Image classification data set "data" (shkj250/nailong_dataset on GitHub). Class labels (2): nailong, naiwa.

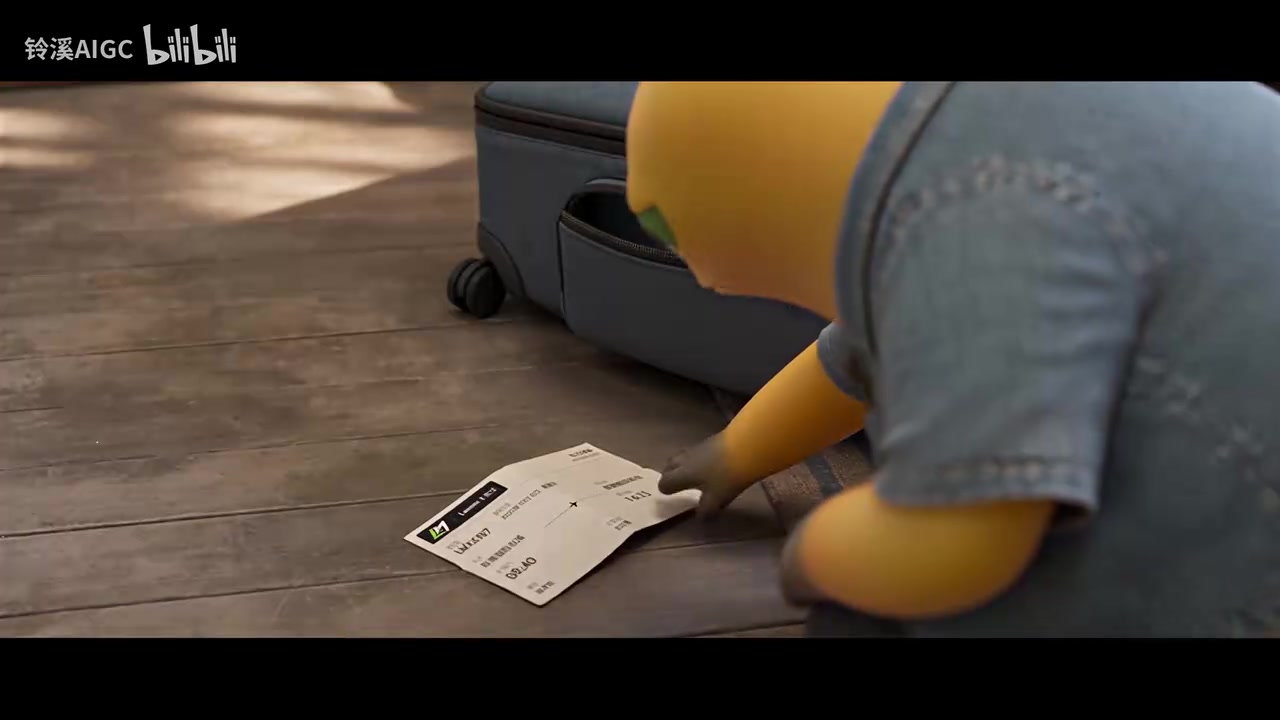
Label: naiwa

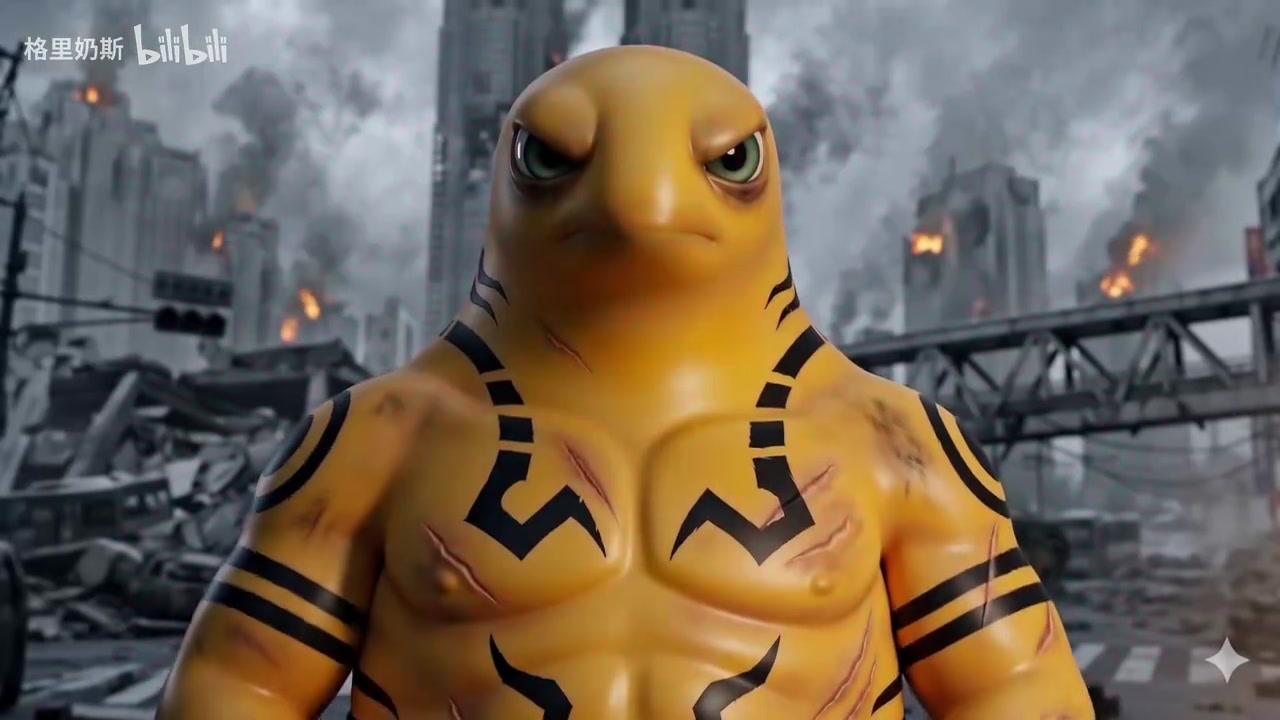
Label: naiwa

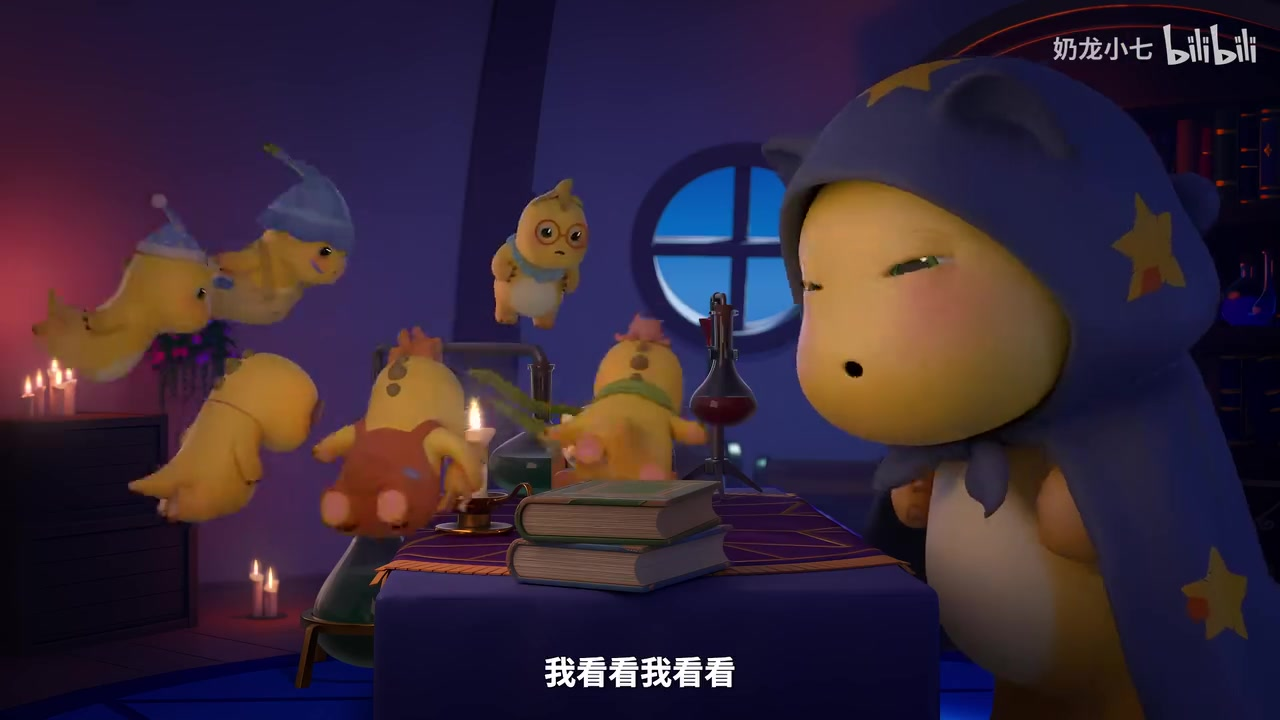
Label: nailong

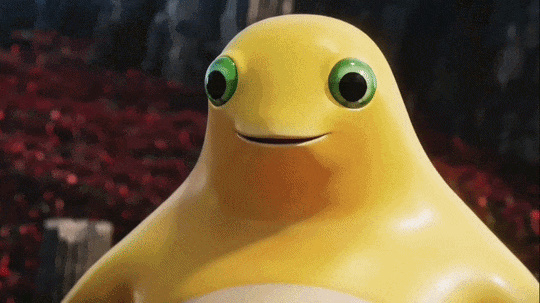
Label: naiwa

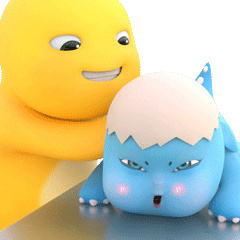
Label: nailong

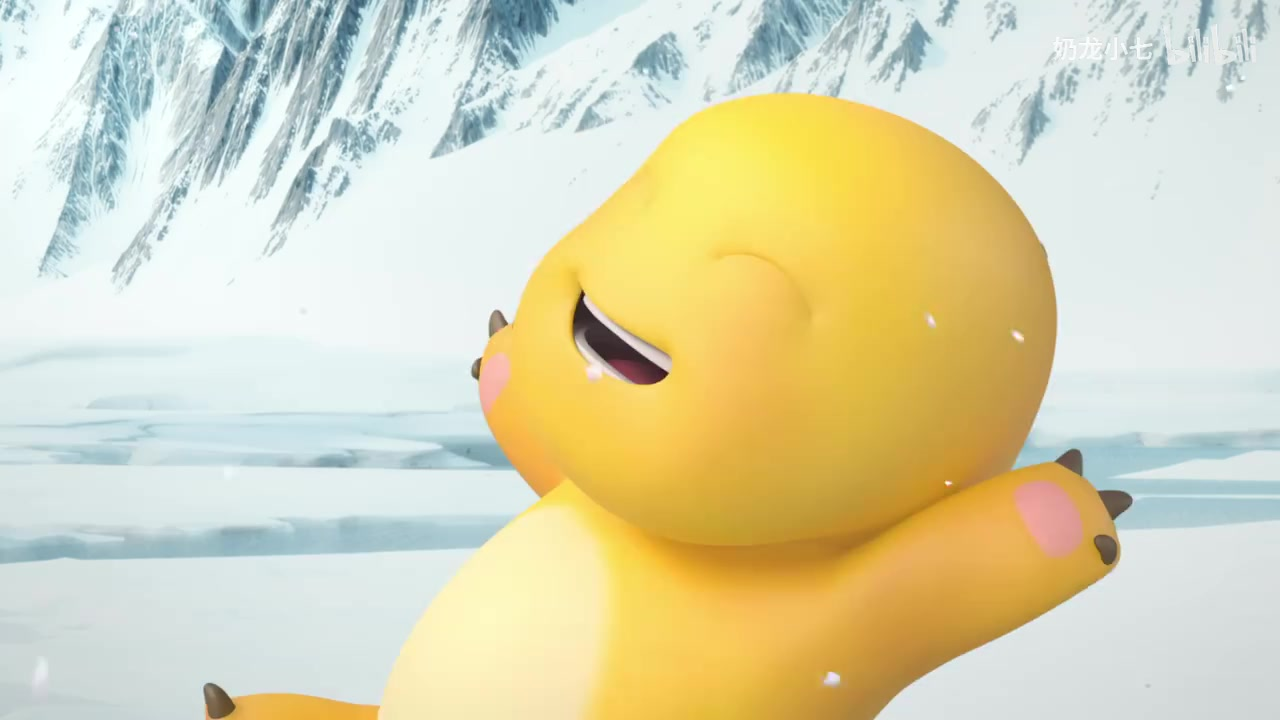
Label: nailong
